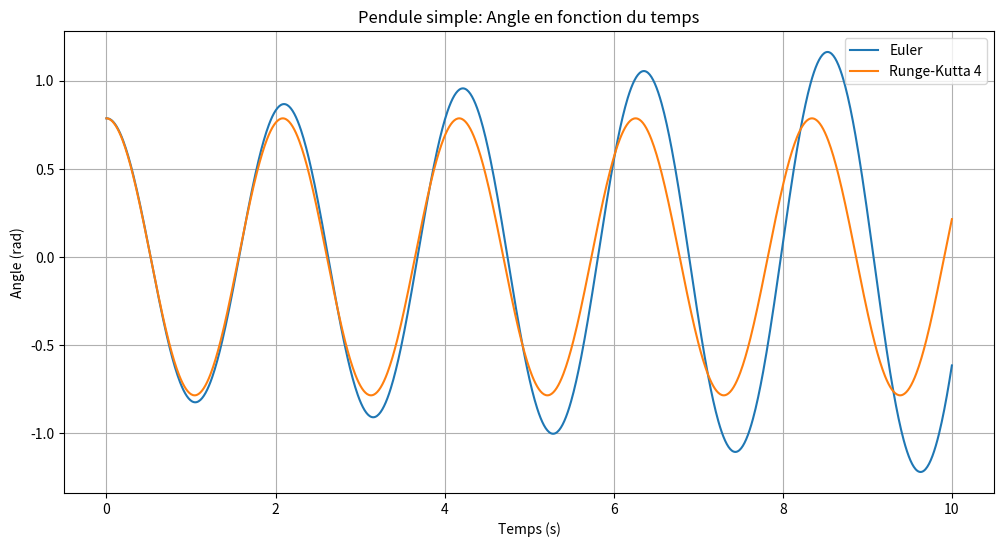

This chart was generated by the following Python code:
import numpy as np
import matplotlib.pyplot as plt

# Méthode d'Euler pour un système d'équations différentielles
def euler_pendule(f, y0, t):
    n = len(t)
    y = np.zeros((n, len(y0)))
    y[0] = y0
    for i in range(1, n):
        h = t[i] - t[i-1]
        y[i] = y[i-1] + h * f(t[i-1], y[i-1])
    return y

# Méthode de Runge-Kutta d'ordre 4 pour un système d'équations différentielles
def RK4_pendule(f, y0, t):
    n = len(t)
    y = np.zeros((n, len(y0)))
    y[0] = y0
    for i in range(1, n):
        h = t[i] - t[i-1]
        k1 = f(t[i-1], y[i-1])
        k2 = f(t[i-1] + h/2, y[i-1] + h/2 * k1)
        k3 = f(t[i-1] + h/2, y[i-1] + h/2 * k2)
        k4 = f(t[i-1] + h, y[i-1] + h * k3)
        y[i] = y[i-1] + h/6 * (k1 + 2*k2 + 2*k3 + k4)
    return y

# Fonction définissant l'équation différentielle du pendule
def pendule(t, y):
    g = 9.81  # Accélération due à la gravité (m/s^2)
    L = 1.0   # Longueur du pendule (m)
    theta, omega = y
    dydt = [omega, - (g / L) * np.sin(theta)]
    return np.array(dydt)

# Conditions initiales
theta0 = np.pi / 4  # Angle initial (45 degrés)
omega0 = 0.0        # Vitesse angulaire initiale
y0 = [theta0, omega0]
t = np.linspace(0, 10, 1000)  # Intervalle de temps

# Résolution numérique avec la méthode d'Euler
y_euler = euler_pendule(pendule, y0, t)

# Résolution numérique avec la méthode de Runge-Kutta d'ordre 4
y_rk4 = RK4_pendule(pendule, y0, t)

# Affichage des résultats
plt.figure(figsize=(12, 6))
plt.plot(t, y_euler[:, 0], label='Euler')
plt.plot(t, y_rk4[:, 0], label='Runge-Kutta 4')
plt.xlabel('Temps (s)')
plt.ylabel('Angle (rad)')
plt.title('Pendule simple: Angle en fonction du temps')
plt.legend()
plt.grid(True)
plt.show()